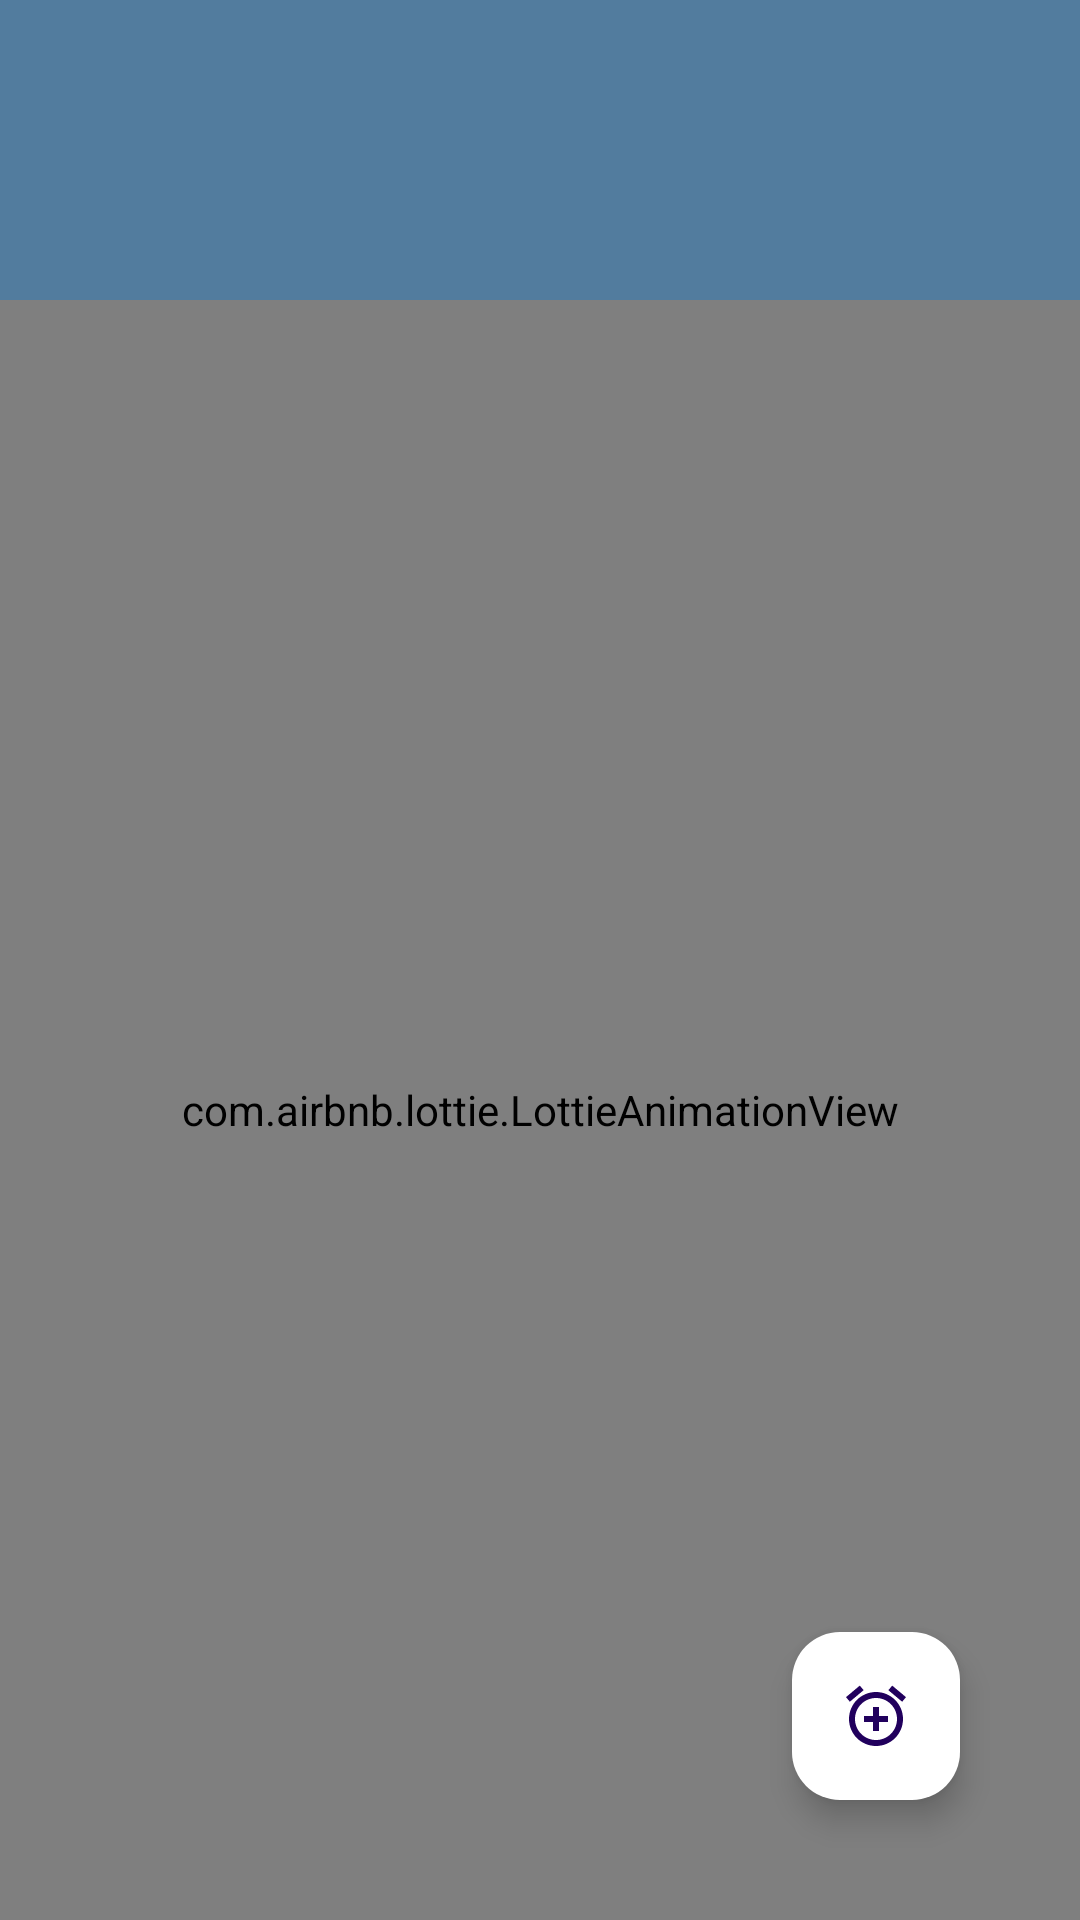

Here is an Android app screen rendered from its layout file. Give the layout XML and the strings, colors and styles it references.
<!-- AndroidManifest.xml: application theme Theme.WeatherApp -->
<!-- res/layout/fragment_alarams.xml -->
<?xml version="1.0" encoding="utf-8"?>
<FrameLayout xmlns:android="http://schemas.android.com/apk/res/android"
    xmlns:tools="http://schemas.android.com/tools"
    android:layout_width="match_parent"
    android:layout_height="match_parent"
    xmlns:app="http://schemas.android.com/apk/res-auto"
    android:background="#527C9E"
    tools:context=".FavorateFragment">

    <androidx.recyclerview.widget.RecyclerView
        android:layout_width="match_parent"
        android:layout_height="match_parent"
        android:visibility="gone"
        android:id="@+id/fav_rv"/>
    <com.airbnb.lottie.LottieAnimationView
        android:layout_width="match_parent"
        android:layout_height="match_parent"
        android:layout_marginTop="100dp"
        app:lottie_autoPlay="true"
        app:lottie_fileName="alert_anim.json"
        app:lottie_loop="true"
        android:id="@+id/descover_anim"/>
    <com.google.android.material.floatingactionbutton.FloatingActionButton
        android:layout_width="wrap_content"
        android:layout_height="wrap_content"
        android:src="@drawable/add_allarm"
        android:id="@+id/add_love"
        android:backgroundTint="@color/white"
        android:layout_gravity="end|bottom"
        android:layout_margin="40dp" />
</FrameLayout>
<!-- resources referenced by this layout -->
<resources>
  <color name="white">#FFFFFFFF</color>
  <!-- drawable add_allarm (drawable) -->
  <vector xmlns:android="http://schemas.android.com/apk/res/android"
      android:width="32dp"
      android:height="32dp"
      android:viewportWidth="48"
      android:viewportHeight="48">
    <path
        android:pathData="m15.76,6.78 l-2.57,-3.06L4,11.43l2.57,3.06 9.19,-7.71zM44,11.44l-9.19,-7.71 -2.57,3.06 9.19,7.71L44,11.44zM23.99,8C14.04,8 6,16.06 6,26s8.04,18 17.99,18S42,35.94 42,26 33.94,8 23.99,8zM24,40c-7.73,0 -14,-6.27 -14,-14s6.27,-14 14,-14 14,6.27 14,14 -6.26,14 -14,14zM26,18h-4v6h-6v4h6v6h4v-6h6v-4h-6v-6z"
        android:fillColor="#ffffff"/>
  </vector>
  <style name="Theme.WeatherApp" parent="Base.Theme.WeatherApp" />
  <style name="Base.Theme.WeatherApp" parent="Theme.Material3.DayNight.NoActionBar">
          
          
      </style>
</resources>
